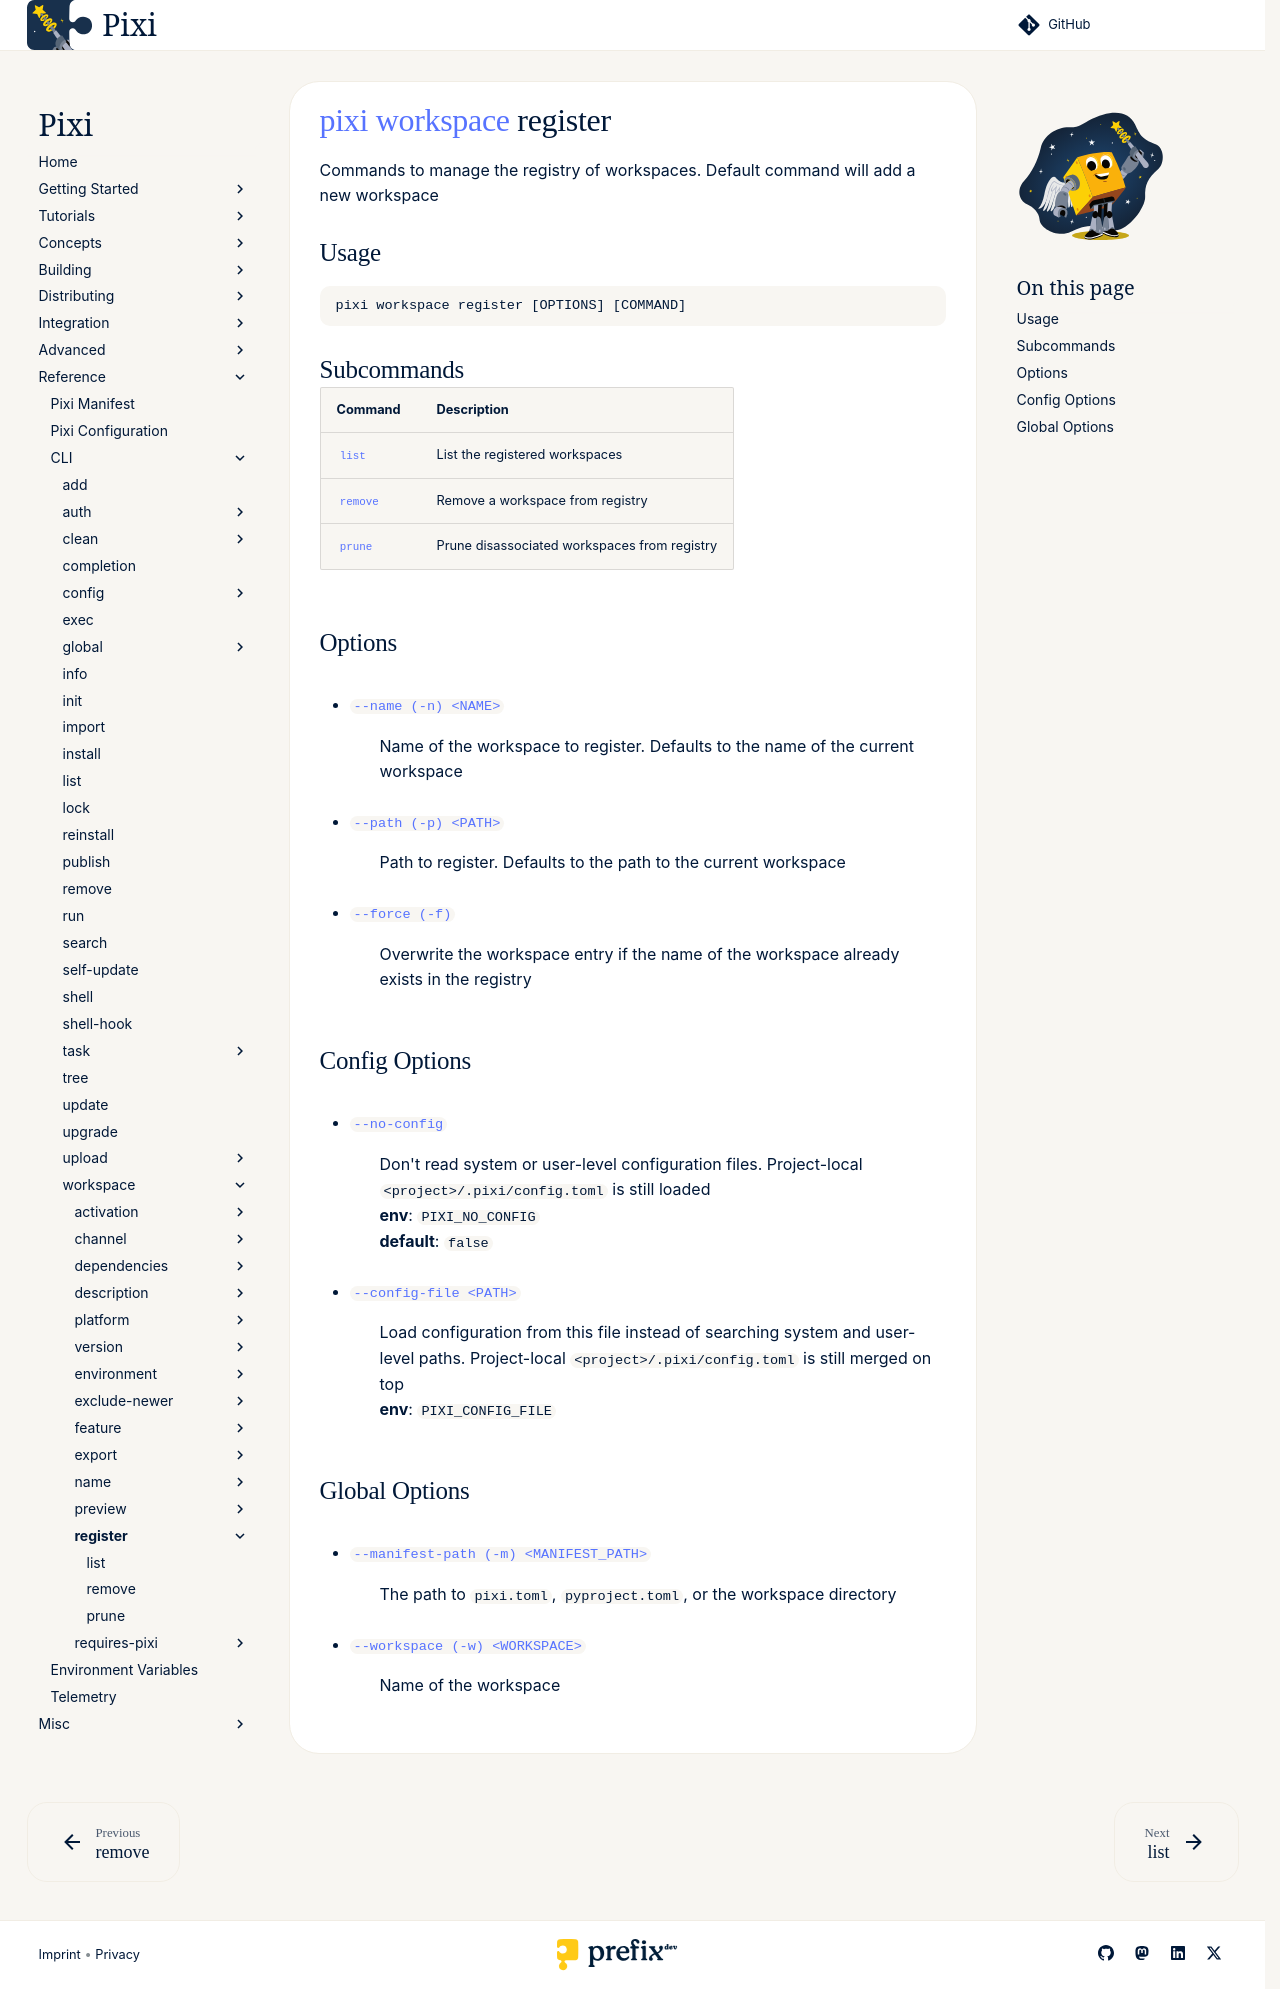

repository: prefix-dev/pixi · page: dev/reference/cli/pixi/workspace/register/index.html · generator: sphinx

---
title: pixi workspace register
---
<!--- This file is autogenerated. Do not edit manually! -->
# [pixi](../../pixi.md) [workspace](../workspace.md) register

Commands to manage the registry of workspaces. Default command will add a new workspace

--8<-- "docs/reference/cli/pixi/workspace/register_extender:description"

## Usage
```
pixi workspace register [OPTIONS] [COMMAND]
```

## Subcommands
| Command | Description |
|---------|-------------|
| [`list`](register/list.md) | List the registered workspaces |
| [`remove`](register/remove.md) | Remove a workspace from registry |
| [`prune`](register/prune.md) | Prune disassociated workspaces from registry |


## Options
- <a id="arg---name" href="#arg---name">`--name (-n) <NAME>`</a>
:  Name of the workspace to register. Defaults to the name of the current workspace
- <a id="arg---path" href="#arg---path">`--path (-p) <PATH>`</a>
:  Path to register. Defaults to the path to the current workspace
- <a id="arg---force" href="#arg---force">`--force (-f)`</a>
:  Overwrite the workspace entry if the name of the workspace already exists in the registry

## Config Options
- <a id="arg---no-config" href="#arg---no-config">`--no-config`</a>
:  Don't read system or user-level configuration files. Project-local `<project>/.pixi/config.toml` is still loaded
<br>**env**: `PIXI_NO_CONFIG`
<br>**default**: `false`
- <a id="arg---config-file" href="#arg---config-file">`--config-file <PATH>`</a>
:  Load configuration from this file instead of searching system and user-level paths. Project-local `<project>/.pixi/config.toml` is still merged on top
<br>**env**: `PIXI_CONFIG_FILE`

## Global Options
- <a id="arg---manifest-path" href="#arg---manifest-path">`--manifest-path (-m) <MANIFEST_PATH>`</a>
:  The path to `pixi.toml`, `pyproject.toml`, or the workspace directory
- <a id="arg---workspace" href="#arg---workspace">`--workspace (-w) <WORKSPACE>`</a>
:  Name of the workspace

--8<-- "docs/reference/cli/pixi/workspace/register_extender:example"
